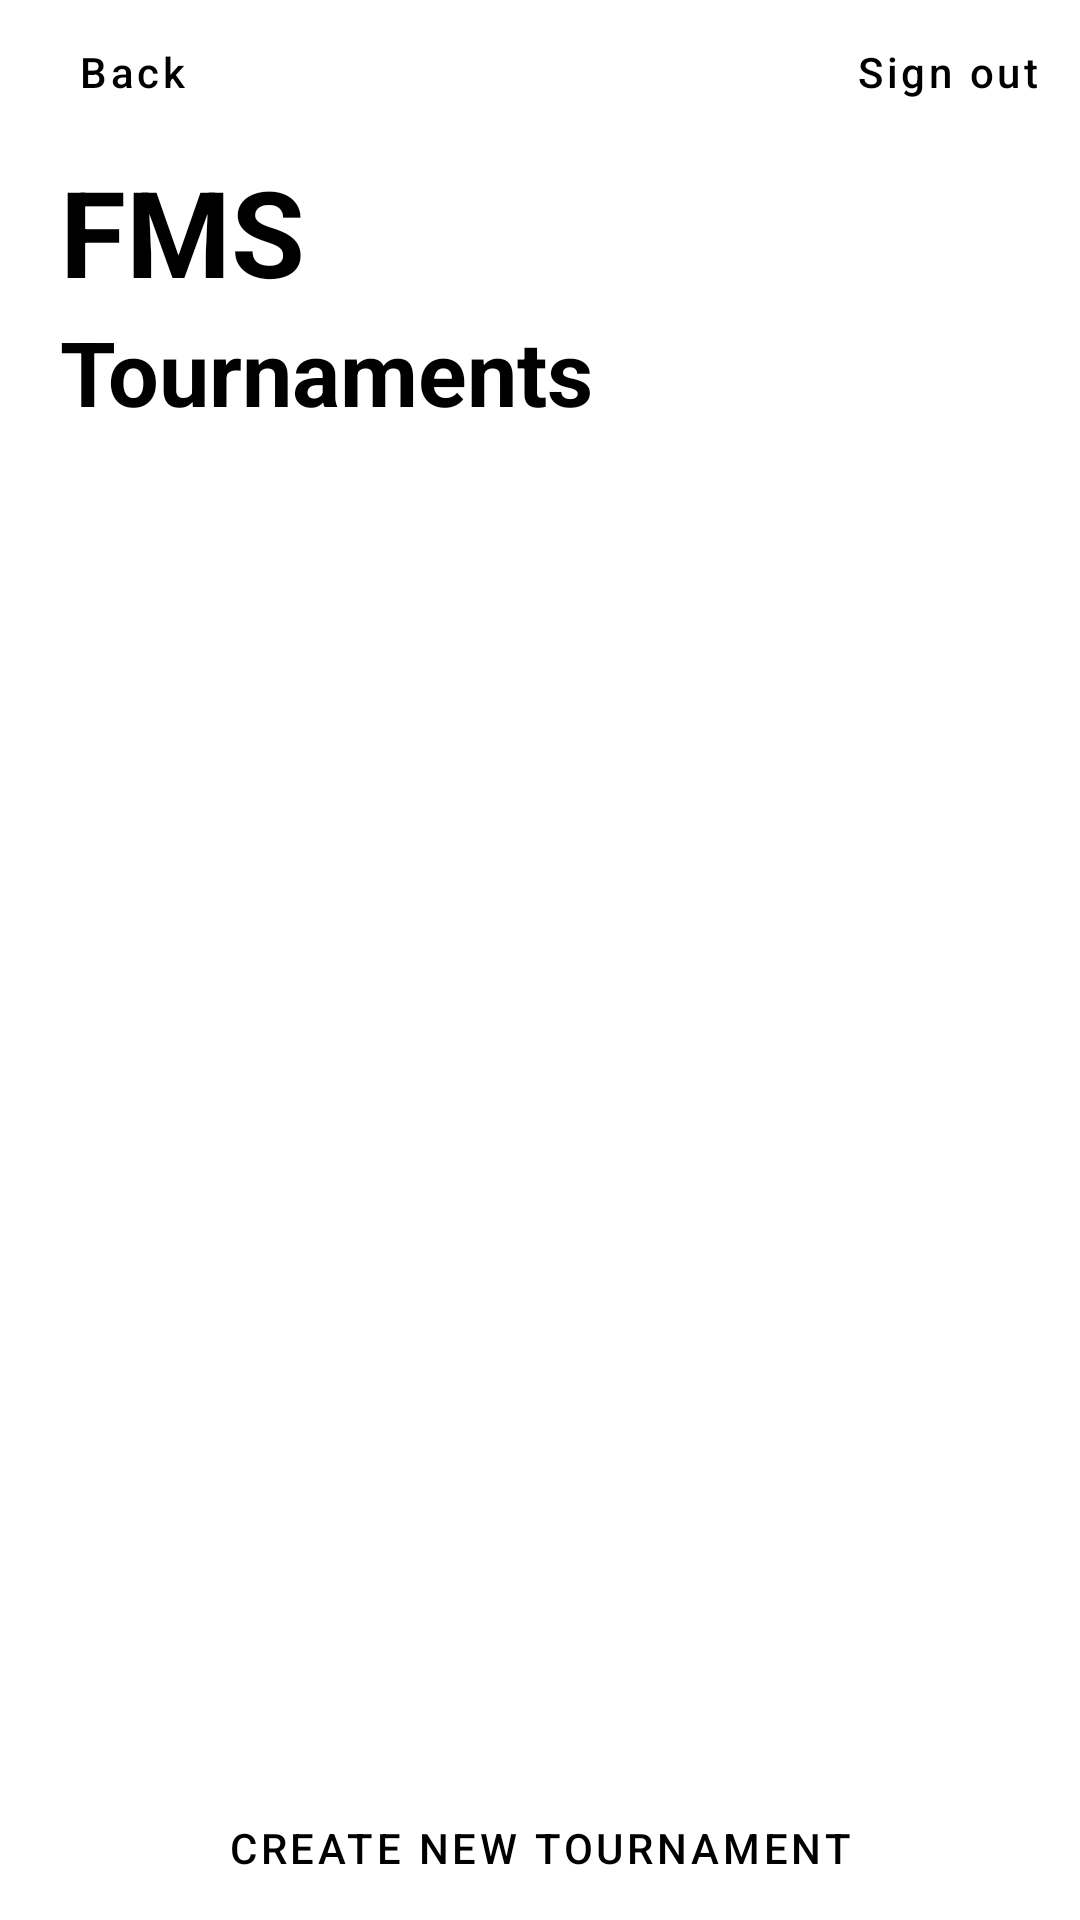

Android layout source for this screen:
<!-- AndroidManifest.xml: application theme Theme.FMS -->
<!-- res/layout/activity_tournaments.xml -->
<?xml version="1.0" encoding="utf-8"?>
<androidx.constraintlayout.widget.ConstraintLayout xmlns:android="http://schemas.android.com/apk/res/android"
    xmlns:app="http://schemas.android.com/apk/res-auto"
    xmlns:tools="http://schemas.android.com/tools"
    android:layout_width="match_parent"
    android:layout_height="match_parent"
    tools:context=".ui.TournamentsActivity">


    <Button
        android:id="@+id/tournaments_back_to_dashboard_button"
        style="@style/Widget.MaterialComponents.Button.TextButton"
        android:layout_width="wrap_content"
        android:layout_height="wrap_content"
        android:text="@string/back"
        android:textAllCaps="false"
        android:textColor="@color/black"
        app:layout_constraintStart_toStartOf="parent"
        app:layout_constraintTop_toTopOf="parent" />

    <Button
        android:id="@+id/tournaments_sign_out_button"
        style="@style/Widget.MaterialComponents.Button.TextButton"
        android:layout_width="wrap_content"
        android:layout_height="wrap_content"
        android:text="@string/sign_out"
        android:textAllCaps="false"
        android:textColor="@color/black"
        app:layout_constraintEnd_toEndOf="parent"
        app:layout_constraintTop_toTopOf="parent" />

    <com.google.android.material.textview.MaterialTextView
        android:layout_width="wrap_content"
        android:layout_height="wrap_content"
        android:text="@string/app_name"
        android:textColor="@color/black"
        android:textSize="40sp"
        android:textStyle="bold"
        android:layout_marginStart="20dp"

        app:layout_constraintBottom_toTopOf="@+id/head"
        app:layout_constraintStart_toStartOf="parent"/>

    <com.google.android.material.textview.MaterialTextView
        android:id="@+id/head"
        android:layout_width="wrap_content"
        android:layout_height="wrap_content"
        android:text="@string/tournaments"
        android:textColor="@color/black"
        android:textSize="30sp"
        android:textStyle="bold"
        android:layout_marginStart="20dp"

        app:layout_constraintBottom_toTopOf="@+id/relative_view_for_list"
        app:layout_constraintStart_toStartOf="parent"/>

    <RelativeLayout
        android:id="@+id/relative_view_for_list"
        android:layout_width="match_parent"
        android:layout_height="0dp"
        app:layout_constraintHeight_percent="0.70"
        android:padding="10dp"
        app:layout_constraintBottom_toTopOf="@id/create_new_tournament_button"
        >

        <androidx.recyclerview.widget.RecyclerView
            android:id="@+id/tournaments_recycler_view"
            android:layout_width="match_parent"
            android:layout_height="match_parent"
            />

    </RelativeLayout>

    <Button
        android:id="@+id/create_new_tournament_button"
        android:layout_width="match_parent"
        android:layout_height="wrap_content"
        android:text="Create New Tournament"
        android:textColor="@color/black"
        android:layout_marginHorizontal="20dp"
        app:layout_constraintBottom_toBottomOf="parent"
        android:layout_centerHorizontal="true"
        style="?attr/materialButtonOutlinedStyle"
        />

</androidx.constraintlayout.widget.ConstraintLayout>
<!-- resources referenced by this layout -->
<resources>
  <string name="app_name">FMS</string>
  <string name="back">Back</string>
  <string name="sign_out">Sign out</string>
  <string name="tournaments">Tournaments</string>
  <style name="Theme.FMS" parent="Theme.MaterialComponents.Light.NoActionBar">
          
          <item name="colorPrimary">@color/purple_500</item>
          <item name="colorPrimaryVariant">@color/purple_700</item>
          <item name="colorOnPrimary">@color/white</item>
          
          <item name="colorSecondary">@color/teal_200</item>
          <item name="colorSecondaryVariant">@color/teal_700</item>
          <item name="colorOnSecondary">@color/black</item>
          
          <item name="android:statusBarColor">?attr/colorPrimaryVariant</item>
          
      </style>
  <!-- not gathered from this repository: default colours our renderer supplied (Android Studio template values) -->
  <color name="purple_500">#FF6200EE</color>
  <color name="purple_700">#FF3700B3</color>
  <color name="teal_200">#FF03DAC5</color>
  <color name="teal_700">#FF018786</color>
  <color name="black">#FF000000</color>
  <color name="white">#FFFFFFFF</color>
</resources>
